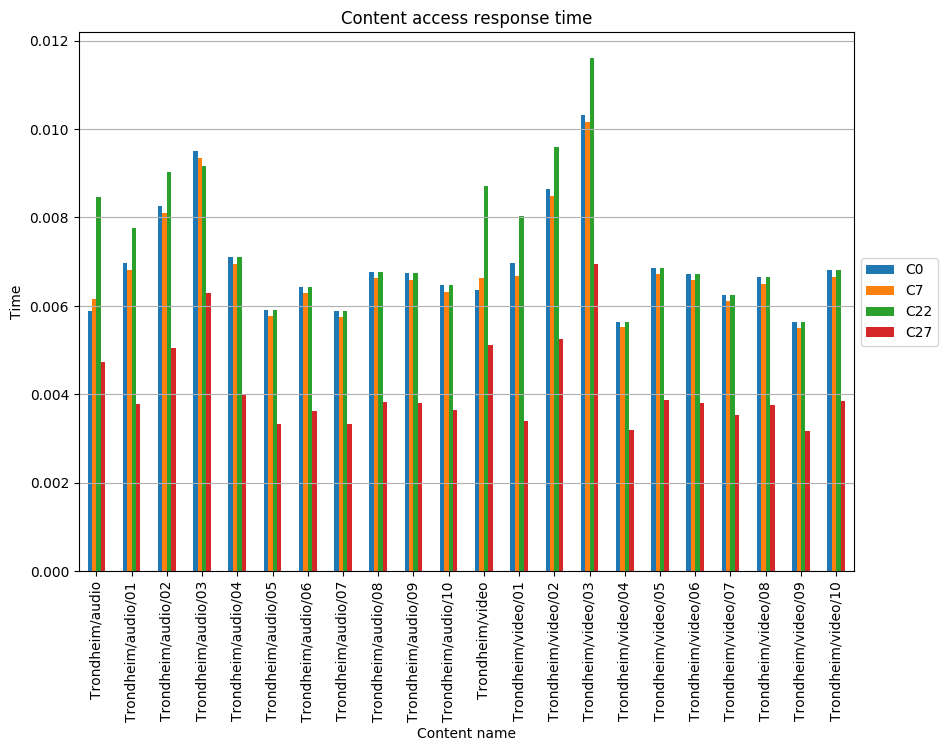

The table this chart was drawn from, first rows:
, C0, C7, C22, C27
Trondheim/audio, 0.005892, 0.006148, 0.008473, 0.004739
Trondheim/audio/01, 0.006966, 0.006821, 0.007751, 0.003771
Trondheim/audio/02, 0.008251, 0.008106, 0.009036, 0.005041
Trondheim/audio/03, 0.009501, 0.009356, 0.009162, 0.006286
Trondheim/audio/04, 0.007099, 0.006944, 0.007099, 0.004012
Trondheim/audio/05, 0.005903, 0.005774, 0.005903, 0.003336
Trondheim/audio/06, 0.006425, 0.006286, 0.006425, 0.003632
Trondheim/audio/07, 0.005877, 0.005749, 0.005877, 0.003322
Trondheim/audio/08, 0.006775, 0.006628, 0.006775, 0.003829
Trondheim/audio/09, 0.006742, 0.006595, 0.006742, 0.003811
Trondheim/audio/10, 0.006466, 0.006325, 0.006466, 0.003655
Trondheim/video, 0.006359, 0.006636, 0.008721, 0.005115
Trondheim/video/01, 0.006981, 0.006687, 0.008039, 0.003388
Trondheim/video/02, 0.008643, 0.008489, 0.009604, 0.005262
Trondheim/video/03, 0.01031, 0.01015, 0.01161, 0.006939
Trondheim/video/04, 0.005641, 0.005519, 0.005641, 0.003189
Trondheim/video/05, 0.006863, 0.006714, 0.006863, 0.003879
Trondheim/video/06, 0.006723, 0.006577, 0.006723, 0.0038
Trondheim/video/07, 0.006241, 0.006106, 0.006241, 0.003528
Trondheim/video/08, 0.006646, 0.006502, 0.006646, 0.003756
Trondheim/video/09, 0.005627, 0.005504, 0.005627, 0.00318
Trondheim/video/10, 0.006812, 0.006664, 0.006812, 0.00385
